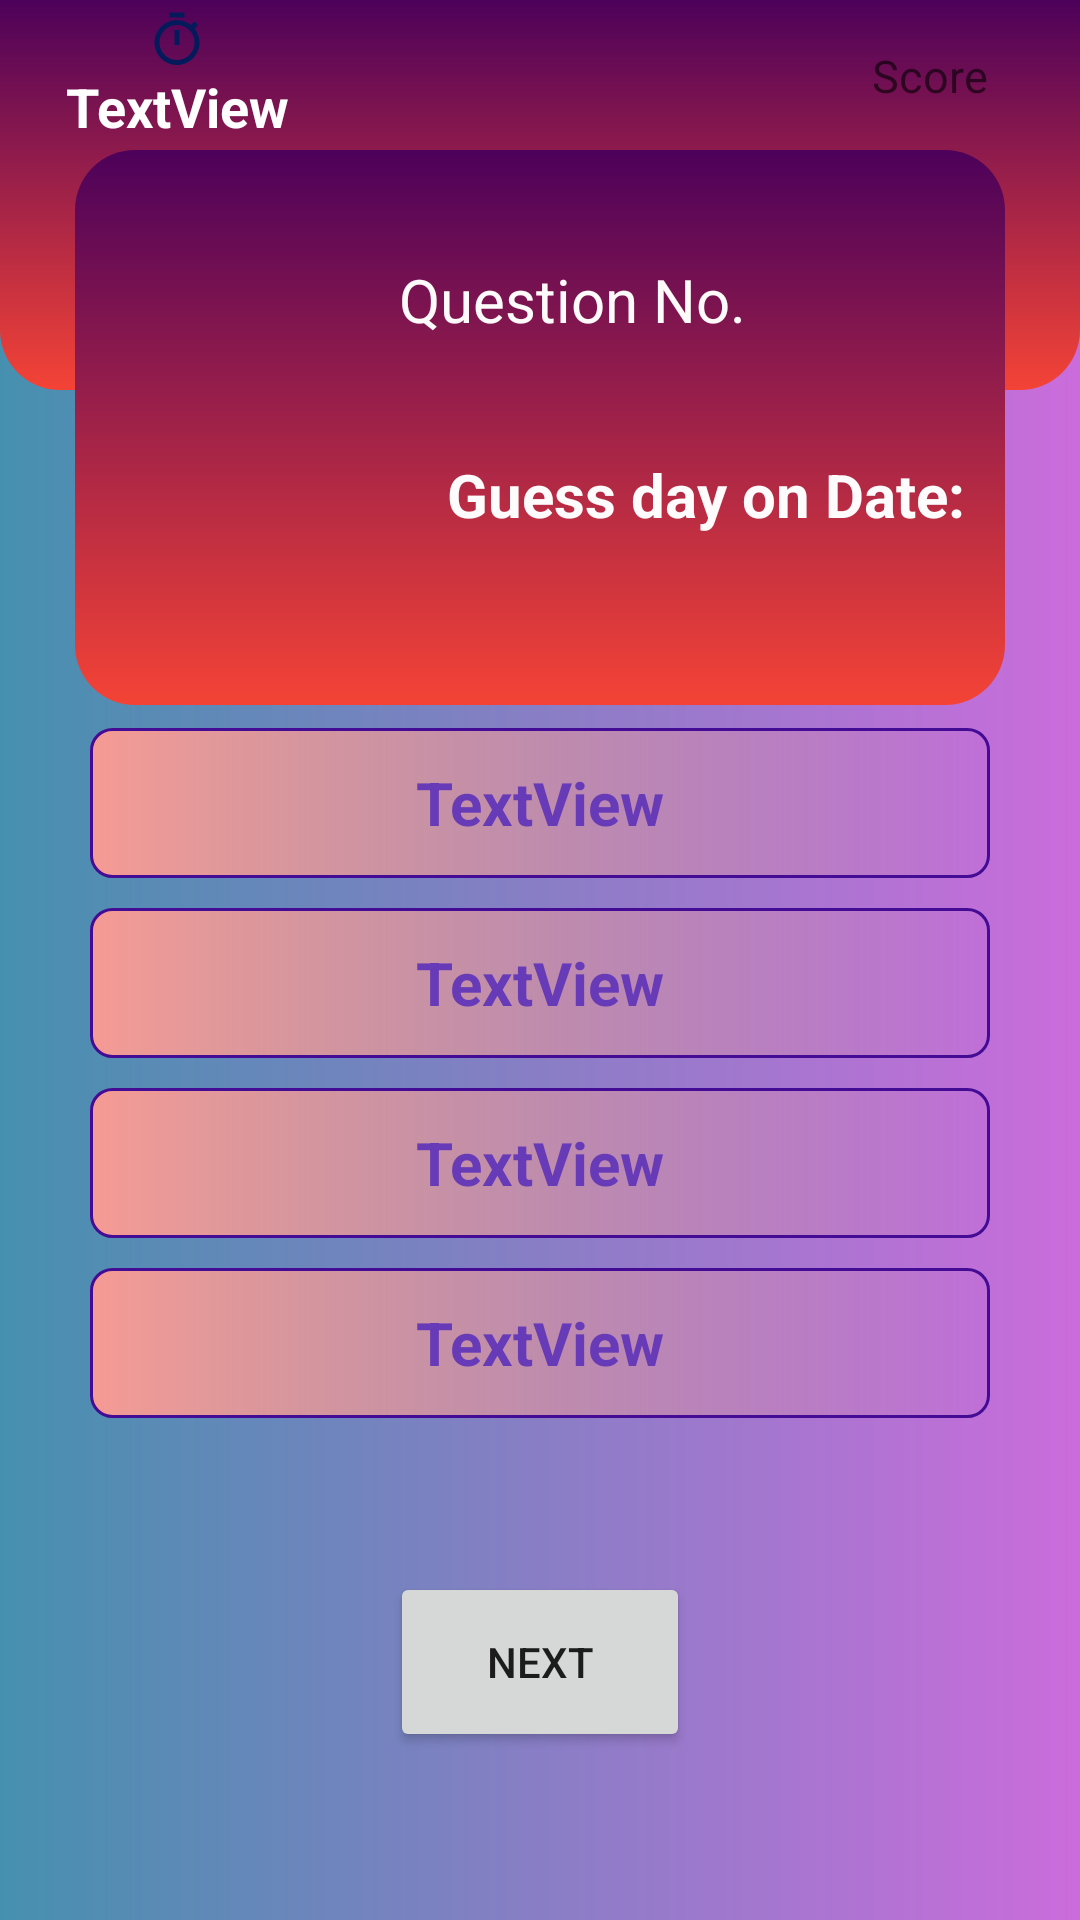

Write the Android layout XML for this screen, with the resource values it uses.
<!-- AndroidManifest.xml: application theme Theme.Quiz_Time2 -->
<!-- res/layout/activity_quiz.xml -->
<?xml version="1.0" encoding="utf-8"?>
<androidx.constraintlayout.widget.ConstraintLayout xmlns:android="http://schemas.android.com/apk/res/android"
    xmlns:app="http://schemas.android.com/apk/res-auto"
    xmlns:tools="http://schemas.android.com/tools"
    android:layout_width="match_parent"
    android:layout_height="match_parent"
    android:background="@drawable/background53"
    tools:context=".QuizActivity">

    <TextView
        android:id="@+id/textView"
        android:layout_width="match_parent"
        android:layout_height="130dp"
        android:background="@drawable/background_bottom"
        android:text=" "
        app:layout_constraintEnd_toEndOf="parent"
        app:layout_constraintStart_toStartOf="parent"
        app:layout_constraintTop_toTopOf="parent" />

    <ImageView
        android:id="@+id/imageView"
        android:layout_width="match_parent"
        android:layout_height="185dp"
        android:layout_marginStart="25dp"
        android:layout_marginLeft="25dp"
        android:layout_marginTop="50dp"
        android:layout_marginEnd="25dp"
        android:layout_marginRight="25dp"
        app:layout_constraintEnd_toEndOf="parent"
        app:layout_constraintHorizontal_bias="0.0"
        app:layout_constraintStart_toStartOf="parent"
        app:layout_constraintTop_toTopOf="parent"
        app:srcCompat="@drawable/background52" />

    <ImageView
        android:id="@+id/imageView2"
        android:layout_width="100dp"
        android:layout_height="130dp"
        android:layout_marginEnd="230dp"
        android:layout_marginRight="230dp"
        android:layout_marginBottom="5dp"
        app:layout_constraintBottom_toBottomOf="@+id/imageView"
        app:layout_constraintEnd_toEndOf="@+id/imageView"
        app:layout_constraintHorizontal_bias="0.483"
        app:layout_constraintStart_toStartOf="@+id/imageView"
        app:layout_constraintTop_toTopOf="@+id/imageView"
        app:layout_constraintVertical_bias="0.6"
        app:srcCompat="@drawable/quiz1" />

    <TextView
        android:id="@+id/question_num"
        android:layout_width="150dp"
        android:layout_height="40dp"
        android:gravity="center"
        android:hint="Question No."
        android:textColor="#FBFAFA"
        android:textColorHint="#FDFAFA"
        android:textSize="20dp"
        app:layout_constraintBottom_toBottomOf="@+id/imageView"
        app:layout_constraintEnd_toEndOf="@+id/imageView"
        app:layout_constraintHorizontal_bias="0.0"
        app:layout_constraintStart_toEndOf="@+id/imageView2"
        app:layout_constraintTop_toTopOf="@+id/imageView"
        app:layout_constraintVertical_bias="0.208" />

    <TextView
        android:id="@+id/Question"
        android:layout_width="match_parent"
        android:layout_height="90dp"
        android:layout_marginStart="140dp"
        android:layout_marginLeft="140dp"
        android:layout_marginEnd="30dp"
        android:layout_marginRight="30dp"
        android:gravity="center"
        android:hint="Guess day on Date:"
        android:textColor="#F8F4F4"
        android:textColorHint="#FDFBFB"
        android:textSize="20dp"
        android:textStyle="bold"
        app:layout_constraintBottom_toBottomOf="@+id/imageView"
        app:layout_constraintEnd_toEndOf="@+id/imageView"
        app:layout_constraintHorizontal_bias="0.843"
        app:layout_constraintStart_toEndOf="@+id/imageView2"
        app:layout_constraintTop_toBottomOf="@+id/question_num"
        app:layout_constraintVertical_bias="0.0" />

    <LinearLayout
        android:id="@+id/linearLayout"
        android:layout_width="match_parent"
        android:layout_height="wrap_content"
        android:layout_marginStart="30dp"
        android:layout_marginLeft="30dp"
        android:layout_marginTop="60dp"
        android:layout_marginEnd="30dp"
        android:layout_marginRight="30dp"
        android:layout_marginBottom="230dp"
        android:orientation="vertical"
        app:layout_constraintBottom_toBottomOf="parent"
        app:layout_constraintEnd_toEndOf="parent"
        app:layout_constraintStart_toStartOf="parent"
        app:layout_constraintTop_toBottomOf="@+id/imageView">

        <TextView
            android:id="@+id/optionA"
            android:layout_width="match_parent"
            android:layout_height="50dp"
            android:layout_marginTop="10dp"
            android:background="@drawable/option_unselected"
            android:gravity="center"
            android:padding="10dp"
            android:text="TextView"
            android:textColor="#673AB7"
            android:textSize="20dp"
            android:textStyle="bold" />

        <TextView
            android:id="@+id/optionB"
            android:layout_width="match_parent"
            android:layout_height="50dp"
            android:layout_marginTop="10dp"
            android:background="@drawable/option_unselected"
            android:gravity="center"
            android:padding="10dp"
            android:text="TextView"
            android:textColor="#673AB7"
            android:textSize="20dp"
            android:textStyle="bold" />

        <TextView
            android:id="@+id/optionC"
            android:layout_width="match_parent"
            android:layout_height="50dp"
            android:layout_marginTop="10dp"
            android:background="@drawable/option_unselected"
            android:gravity="center"
            android:padding="10dp"
            android:text="TextView"
            android:textColor="#673AB7"
            android:textSize="20dp"
            android:textStyle="bold" />

        <TextView
            android:id="@+id/optionD"
            android:layout_width="match_parent"
            android:layout_height="50dp"
            android:layout_marginTop="10dp"
            android:background="@drawable/option_unselected"
            android:gravity="center"
            android:padding="10dp"
            android:text="TextView"
            android:textColor="#673AB7"
            android:textSize="20dp"
            android:textStyle="bold" />

    </LinearLayout>

    <Button
        android:id="@+id/next"
        android:layout_width="100dp"
        android:layout_height="60dp"
        android:onClick="onclick1"
        android:text="next"
        app:layout_constraintBottom_toBottomOf="parent"
        app:layout_constraintEnd_toEndOf="parent"
        app:layout_constraintStart_toStartOf="parent"
        app:layout_constraintTop_toBottomOf="@+id/linearLayout"
        app:layout_constraintVertical_bias="0.477" />

    <TextView
        android:id="@+id/Score"
        android:layout_width="wrap_content"
        android:layout_height="wrap_content"
        android:layout_marginStart="260dp"
        android:layout_marginLeft="260dp"
        android:hint="Score"
        android:textColor="#FBF9F9"
        android:textSize="15dp"
        app:layout_constraintBottom_toTopOf="@+id/imageView"
        app:layout_constraintEnd_toEndOf="parent"
        app:layout_constraintStart_toStartOf="parent"
        app:layout_constraintTop_toTopOf="parent" />

    <TextView
        android:id="@+id/textclock"
        android:layout_width="wrap_content"
        android:layout_height="wrap_content"
        android:drawableTop="@drawable/ic_timer55"
        android:gravity="center"
        android:text="TextView"
        android:textColor="#FFFEFE"
        android:textSize="18dp"
        android:textStyle="bold"
        app:layout_constraintBottom_toTopOf="@+id/imageView"
        app:layout_constraintEnd_toStartOf="@+id/Score"
        app:layout_constraintHorizontal_bias="0.102"
        app:layout_constraintStart_toStartOf="parent"
        app:layout_constraintTop_toTopOf="parent"
        app:layout_constraintVertical_bias="0.615" />

</androidx.constraintlayout.widget.ConstraintLayout>
<!-- resources referenced by this layout -->
<resources>
  <!-- drawable background52 (drawable) -->
  <?xml version="1.0" encoding="utf-8"?>
  <shape xmlns:android="http://schemas.android.com/apk/res/android">
  <gradient android:startColor="@color/Rage" android:endColor="@color/thor"
      android:angle="270"/>
  <corners android:radius="20dp"/>
  </shape>
  <!-- drawable background53 (drawable) -->
  <?xml version="1.0" encoding="utf-8"?>
  <shape xmlns:android="http://schemas.android.com/apk/res/android">
  <gradient android:startColor="@color/White105" android:endColor="@color/water"/>
  </shape>
  <!-- drawable background_bottom (drawable) -->
  <?xml version="1.0" encoding="utf-8"?>
  <shape xmlns:android="http://schemas.android.com/apk/res/android">
  <gradient android:startColor="@color/Rage" android:endColor="@color/thor"
      android:angle="270"/>
      <corners android:bottomLeftRadius="20dp" android:bottomRightRadius="20dp"/>
  </shape>
  <!-- drawable ic_timer55 (drawable) -->
  <vector android:height="20dp" android:tint="#051A5A"
      android:viewportHeight="24" android:viewportWidth="24"
      android:width="20dp" xmlns:android="http://schemas.android.com/apk/res/android">
      <path android:fillColor="@android:color/white" android:pathData="M15,1L9,1v2h6L15,1zM11,14h2L13,8h-2v6zM19.03,7.39l1.42,-1.42c-0.43,-0.51 -0.9,-0.99 -1.41,-1.41l-1.42,1.42C16.07,4.74 14.12,4 12,4c-4.97,0 -9,4.03 -9,9s4.02,9 9,9 9,-4.03 9,-9c0,-2.12 -0.74,-4.07 -1.97,-5.61zM12,20c-3.87,0 -7,-3.13 -7,-7s3.13,-7 7,-7 7,3.13 7,7 -3.13,7 -7,7z"/>
  </vector>
  <!-- drawable option_unselected (drawable) -->
  <?xml version="1.0" encoding="utf-8"?>
  <shape xmlns:android="http://schemas.android.com/apk/res/android">
  <gradient android:startColor="#F69A94"/>
      <stroke android:color="#440C95" android:width="1dp"/>
  
  
  
      <corners android:radius="7dp"/>
  </shape>
  <style name="Theme.Quiz_Time2" parent="Theme.MaterialComponents.DayNight.DarkActionBar">
          
          <item name="colorPrimary">@color/purple_500</item>
          <item name="colorPrimaryVariant">@color/purple_700</item>
          <item name="colorOnPrimary">@color/white</item>
          
          <item name="colorSecondary">@color/teal_200</item>
          <item name="colorSecondaryVariant">@color/teal_700</item>
          <item name="colorOnSecondary">@color/black</item>
          
          <item name="android:statusBarColor" tools:targetApi="l">?attr/colorPrimaryVariant</item>
          
      </style>
  <color name="Rage">#4D015A</color>
  <color name="thor">#F44336</color>
  <color name="White105">#4690AF</color>
  <color name="water">#CB6CDC</color>
  <color name="purple_500">#FF6200EE</color>
  <color name="purple_700">#FF3700B3</color>
  <color name="white">#FFFFFFFF</color>
  <color name="teal_200">#FF03DAC5</color>
  <color name="teal_700">#FF018786</color>
  <color name="black">#FF000000</color>
</resources>
